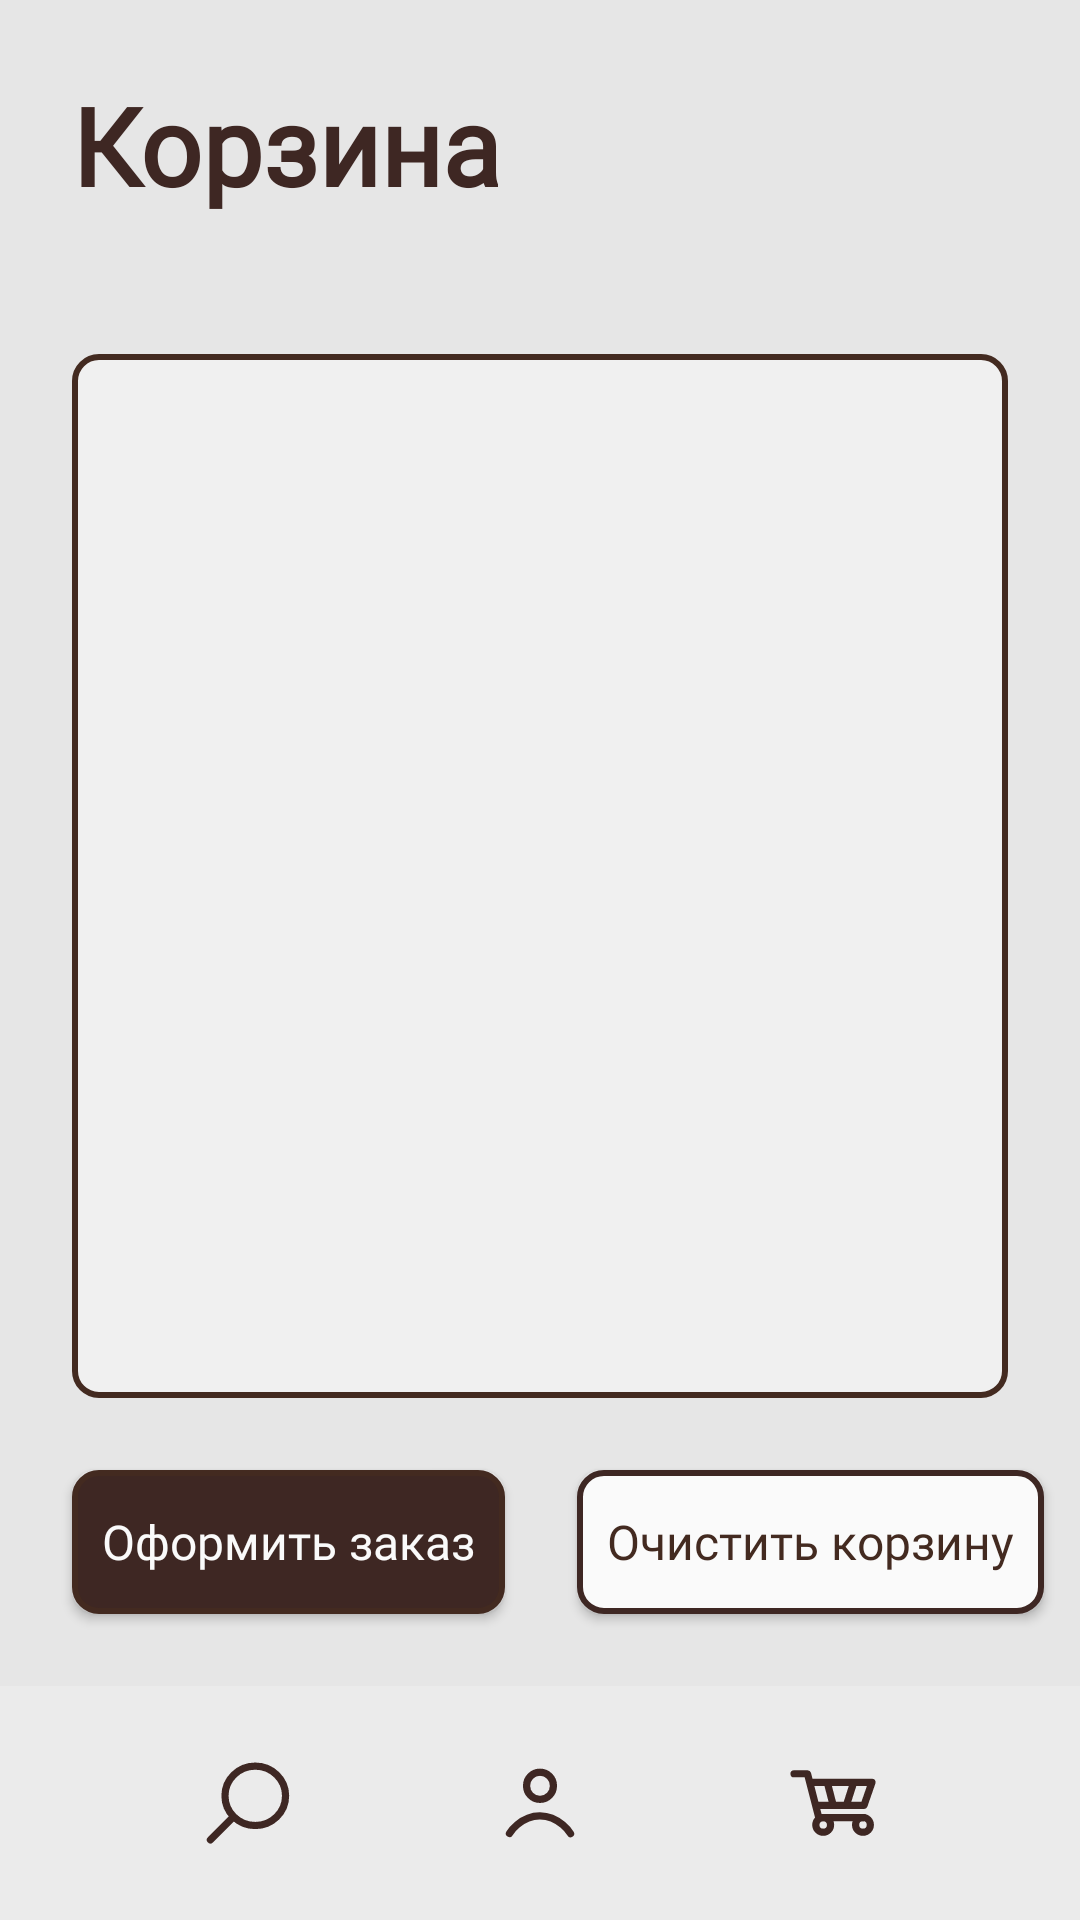

Here is an Android app screen rendered from its layout file. Give the layout XML and the strings, colors and styles it references.
<!-- AndroidManifest.xml: application theme Theme.BookShopApp -->
<!-- res/layout/cart_activity.xml -->
<?xml version="1.0" encoding="utf-8"?>
<androidx.constraintlayout.widget.ConstraintLayout xmlns:android="http://schemas.android.com/apk/res/android"
    xmlns:app="http://schemas.android.com/apk/res-auto"
    xmlns:tools="http://schemas.android.com/tools"
    android:layout_width="match_parent"
    android:layout_height="match_parent">

    <TextView
        android:id="@+id/tvPageTitle"
        android:layout_width="wrap_content"
        android:layout_height="wrap_content"
        android:layout_marginStart="24dp"
        android:layout_marginTop="24dp"
        android:text="@string/cartPageS1"
        style="@style/TextViewHeaderFirst"
        app:layout_constraintStart_toStartOf="parent"
        app:layout_constraintTop_toTopOf="parent" />

    <TextView
        android:id="@+id/tvOrderSum"
        style="@style/TextViewParagraphLarge"
        android:layout_width="wrap_content"
        android:layout_height="wrap_content"
        android:layout_marginStart="24dp"
        android:text=""
        app:layout_constraintStart_toStartOf="parent"
        app:layout_constraintTop_toBottomOf="@+id/tvPageTitle"
        tools:text="Итого: 230.00 руб."/>

    <androidx.recyclerview.widget.RecyclerView
        android:id="@+id/rwItems"
        style="@style/ContainerBasic"
        android:layout_width="0dp"
        android:layout_height="0dp"
        android:layout_margin="24dp"
        android:padding="12dp"
        android:fillViewport="true"
        app:layout_constraintBottom_toTopOf="@+id/btnCreateOrder"
        app:layout_constraintEnd_toEndOf="parent"
        app:layout_constraintStart_toStartOf="parent"
        app:layout_constraintTop_toBottomOf="@+id/tvOrderSum">
    </androidx.recyclerview.widget.RecyclerView>

    <androidx.appcompat.widget.AppCompatButton
        android:id="@+id/btnCreateOrder"
        style="@style/ButtonBasic"
        android:layout_width="wrap_content"
        android:layout_height="wrap_content"
        android:layout_margin="24dp"
        android:padding="10dp"
        android:text="@string/cartPageS2"
        app:layout_constraintBottom_toTopOf="@+id/bottomBar"
        app:layout_constraintStart_toStartOf="parent" />

    <androidx.appcompat.widget.AppCompatButton
        android:id="@+id/btnClear"
        style="@style/ButtonAlt"
        android:layout_width="wrap_content"
        android:layout_height="wrap_content"
        android:layout_margin="24dp"
        android:padding="10dp"
        android:text="@string/cartPageS3"
        app:layout_constraintBottom_toBottomOf="@+id/btnCreateOrder"
        app:layout_constraintStart_toEndOf="@+id/btnCreateOrder"
        app:layout_constraintTop_toTopOf="@+id/btnCreateOrder" />

    <androidx.constraintlayout.widget.ConstraintLayout
        android:id="@+id/bottomBar"
        android:layout_width="0dp"
        android:layout_height="78dp"
        style="@style/NavigatePanel"
        app:layout_constraintBottom_toBottomOf="parent"
        app:layout_constraintEnd_toEndOf="parent"
        app:layout_constraintStart_toStartOf="parent">


        <ImageButton
            android:id="@+id/icSearch"
            android:layout_width="wrap_content"
            android:layout_height="wrap_content"
            style="@style/ImageButtonSearch"
            app:layout_constraintBottom_toBottomOf="parent"
            app:layout_constraintEnd_toStartOf="@+id/icProfile"
            app:layout_constraintStart_toStartOf="parent"
            app:layout_constraintTop_toTopOf="parent" />


        <ImageButton
            android:id="@+id/icProfile"
            android:layout_width="wrap_content"
            android:layout_height="wrap_content"
            style="@style/ImageButtonProfile"
            app:layout_constraintBottom_toBottomOf="parent"
            app:layout_constraintEnd_toEndOf="parent"
            app:layout_constraintStart_toStartOf="parent"
            app:layout_constraintTop_toTopOf="parent" />


        <ImageButton
            android:id="@+id/icCart"
            android:layout_width="wrap_content"
            android:layout_height="wrap_content"
            style="@style/ImageButtonCart"

            app:layout_constraintBottom_toBottomOf="parent"
            app:layout_constraintEnd_toEndOf="parent"
            app:layout_constraintStart_toEndOf="@+id/icProfile"
            app:layout_constraintTop_toTopOf="parent" />


    </androidx.constraintlayout.widget.ConstraintLayout>


</androidx.constraintlayout.widget.ConstraintLayout>
<!-- resources referenced by this layout -->
<resources>
  <string name="cartPageS1">Корзина</string>
  <string name="cartPageS2">Оформить заказ</string>
  <string name="cartPageS3">Очистить корзину</string>
  <style name="ButtonBasic" parent="Widget.AppCompat.Button">
          <item name="android:textAllCaps">false</item>
          <item name="android:background">@drawable/bg_button_light</item>
          <item name="android:fontFamily">@font/inter_regular</item>
          <item name="android:textSize">16sp</item>
          <item name="android:textColor">@color/background_primary_light</item>
      </style>
  <style name="ContainerBasic">
          <item name="android:background">@drawable/bg_widgets_light_secondary_layer</item>
      </style>
  <style name="ImageButtonCart" parent="Widget.AppCompat.ImageButton">
          <item name="android:src">@drawable/ic_shoping_cart_brown</item>
          <item name="android:background">@android:color/transparent</item>
      </style>
  <style name="ImageButtonProfile" parent="Widget.AppCompat.ImageButton">
          <item name="android:src">@drawable/ic_profile_brown</item>
          <item name="android:background">@android:color/transparent</item>
      </style>
  <style name="ImageButtonSearch" parent="Widget.AppCompat.ImageButton">
          <item name="android:src">@drawable/ic_search_brown</item>
          <item name="android:background">@android:color/transparent</item>
      </style>
  <style name="NavigatePanel">
          <item name="android:background">@color/background_tertiary_light</item>
      </style>
  <style name="TextViewHeaderFirst" parent="Widget.AppCompat.TextView">
          <item name="android:fontFamily">@font/manrope_regular</item>
          <item name="android:textStyle">bold</item>
          <item name="android:textSize">36sp</item>
          <item name="android:textColor">@color/text_heading_light</item>
      </style>
  <style name="TextViewParagraphLarge" parent="Widget.AppCompat.TextView">
          <item name="android:fontFamily">@font/inter_regular</item>
          <item name="android:textSize">16sp</item>
          <item name="android:textColor">@color/text_primary_light</item>
      </style>
  <style name="Theme.BookShopApp" parent="Theme.Material3.DayNight.NoActionBar">
          <item name="android:windowBackground">@color/light_theme_color</item>
          <item name="android:colorBackground">@color/light_theme_color</item>
      </style>
  <!-- drawable bg_widgets_light_first_layer (drawable) -->
  <?xml version="1.0" encoding="utf-8"?>
  <shape xmlns:android="http://schemas.android.com/apk/res/android">
      <solid android:color="@color/background_primary_light" />
      <corners android:radius="8dp" />
      <stroke
          android:width="2dp"
          android:color="@color/text_heading_light" />
  </shape>
  <color name="text_primary_light">#432A20</color>
  <!-- drawable bg_button_light (drawable) -->
  <?xml version="1.0" encoding="utf-8"?>
  <shape xmlns:android="http://schemas.android.com/apk/res/android">
      <solid android:color="@color/text_heading_light" />
      <corners android:radius="8dp" />
      <stroke
          android:width="2dp"
          android:color="@color/text_primary_light" />
  </shape>
  <color name="background_primary_light">#FFFAFAFA</color>
  <!-- drawable bg_widgets_light_secondary_layer (drawable) -->
  <?xml version="1.0" encoding="utf-8"?>
  <shape xmlns:android="http://schemas.android.com/apk/res/android">
      <solid android:color="@color/background_secondary_light" />
      <corners android:radius="8dp" />
      <stroke
          android:width="2dp"
          android:color="@color/text_primary_light" />
  </shape>
  <color name="background_tertiary_light">#EBEBEB</color>
  <color name="text_heading_light">#FF3E2723</color>
  <color name="light_theme_color">#E6E6E6</color>
  <color name="background_secondary_light">#F0F0F0</color>
</resources>
